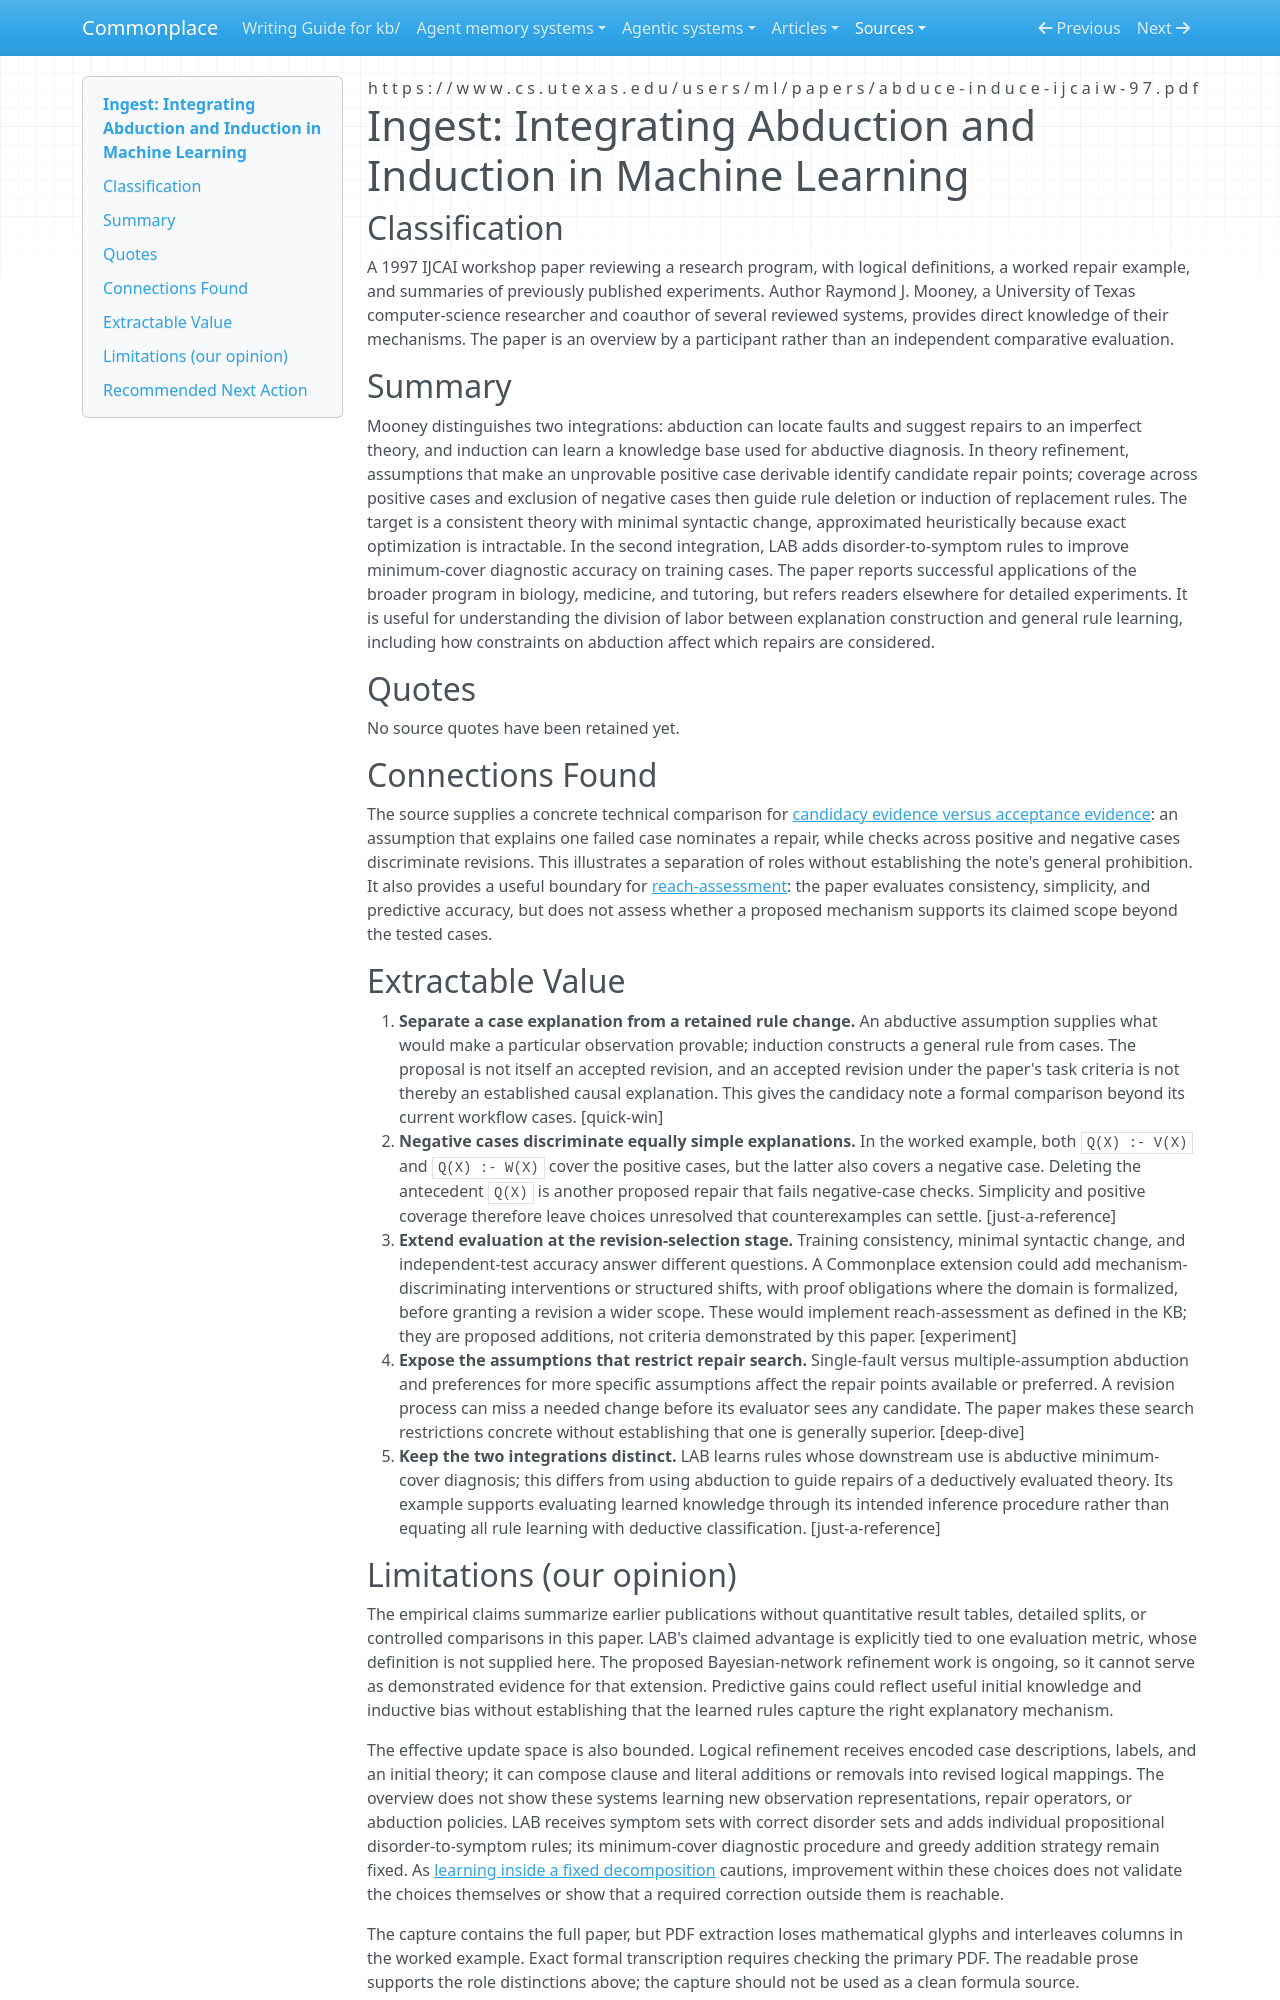

repository: zby/commonplace · page: sources/integrating-abduction-and-induction-in-machine-learning.ingest/index.html · generator: mkdocs

---
description: "Mooney separates abductive repair proposals from inductive rule learning, with accuracy and simplicity criteria that leave explanatory reach untested."
source: https://www.cs.utexas.edu/users/ml/papers/abduce-induce-ijcaiw-97.pdf
captured: "2026-09-08"
capture: pdftotext
capture_scope: full-source
genre: scientific-paper
snapshot_sha256: 72da406900066b513342591b6b6af71fd4c222c40b03b61b3af0651f1f59f5c7
ingested: "2026-09-08"
occasion: "What roles do abduction and induction play in theory refinement, how are proposed explanations distinguished from accepted theory revisions, and which evaluation criteria could accommodate assessment of explanatory reach?"
type: types/ingest-report.md
domains: [abduction, induction, theory-refinement, evaluation]
---

# Ingest: Integrating Abduction and Induction in Machine Learning

## Classification

A 1997 IJCAI workshop paper reviewing a research program, with logical definitions, a worked repair example, and summaries of previously published experiments. Author Raymond J. Mooney, a University of Texas computer-science researcher and coauthor of several reviewed systems, provides direct knowledge of their mechanisms. The paper is an overview by a participant rather than an independent comparative evaluation.

## Summary

Mooney distinguishes two integrations: abduction can locate faults and suggest repairs to an imperfect theory, and induction can learn a knowledge base used for abductive diagnosis. In theory refinement, assumptions that make an unprovable positive case derivable identify candidate repair points; coverage across positive cases and exclusion of negative cases then guide rule deletion or induction of replacement rules. The target is a consistent theory with minimal syntactic change, approximated heuristically because exact optimization is intractable. In the second integration, LAB adds disorder-to-symptom rules to improve minimum-cover diagnostic accuracy on training cases. The paper reports successful applications of the broader program in biology, medicine, and tutoring, but refers readers elsewhere for detailed experiments. It is useful for understanding the division of labor between explanation construction and general rule learning, including how constraints on abduction affect which repairs are considered.

## Quotes

No source quotes have been retained yet.

## Connections Found

The source supplies a concrete technical comparison for [candidacy evidence versus acceptance evidence](../theory/candidacy-evidence-licenses-escalation-not-acceptance.md): an assumption that explains one failed case nominates a repair, while checks across positive and negative cases discriminate revisions. This illustrates a separation of roles without establishing the note's general prohibition. It also provides a useful boundary for [reach-assessment](../theory/definitions/reach-assessment.md): the paper evaluates consistency, simplicity, and predictive accuracy, but does not assess whether a proposed mechanism supports its claimed scope beyond the tested cases.

## Extractable Value

1. **Separate a case explanation from a retained rule change.** An abductive assumption supplies what would make a particular observation provable; induction constructs a general rule from cases. The proposal is not itself an accepted revision, and an accepted revision under the paper's task criteria is not thereby an established causal explanation. This gives the candidacy note a formal comparison beyond its current workflow cases. [quick-win]
2. **Negative cases discriminate equally simple explanations.** In the worked example, both `Q(X) :- V(X)` and `Q(X) :- W(X)` cover the positive cases, but the latter also covers a negative case. Deleting the antecedent `Q(X)` is another proposed repair that fails negative-case checks. Simplicity and positive coverage therefore leave choices unresolved that counterexamples can settle. [just-a-reference]
3. **Extend evaluation at the revision-selection stage.** Training consistency, minimal syntactic change, and independent-test accuracy answer different questions. A Commonplace extension could add mechanism-discriminating interventions or structured shifts, with proof obligations where the domain is formalized, before granting a revision a wider scope. These would implement reach-assessment as defined in the KB; they are proposed additions, not criteria demonstrated by this paper. [experiment]
4. **Expose the assumptions that restrict repair search.** Single-fault versus multiple-assumption abduction and preferences for more specific assumptions affect the repair points available or preferred. A revision process can miss a needed change before its evaluator sees any candidate. The paper makes these search restrictions concrete without establishing that one is generally superior. [deep-dive]
5. **Keep the two integrations distinct.** LAB learns rules whose downstream use is abductive minimum-cover diagnosis; this differs from using abduction to guide repairs of a deductively evaluated theory. Its example supports evaluating learned knowledge through its intended inference procedure rather than equating all rule learning with deductive classification. [just-a-reference]
